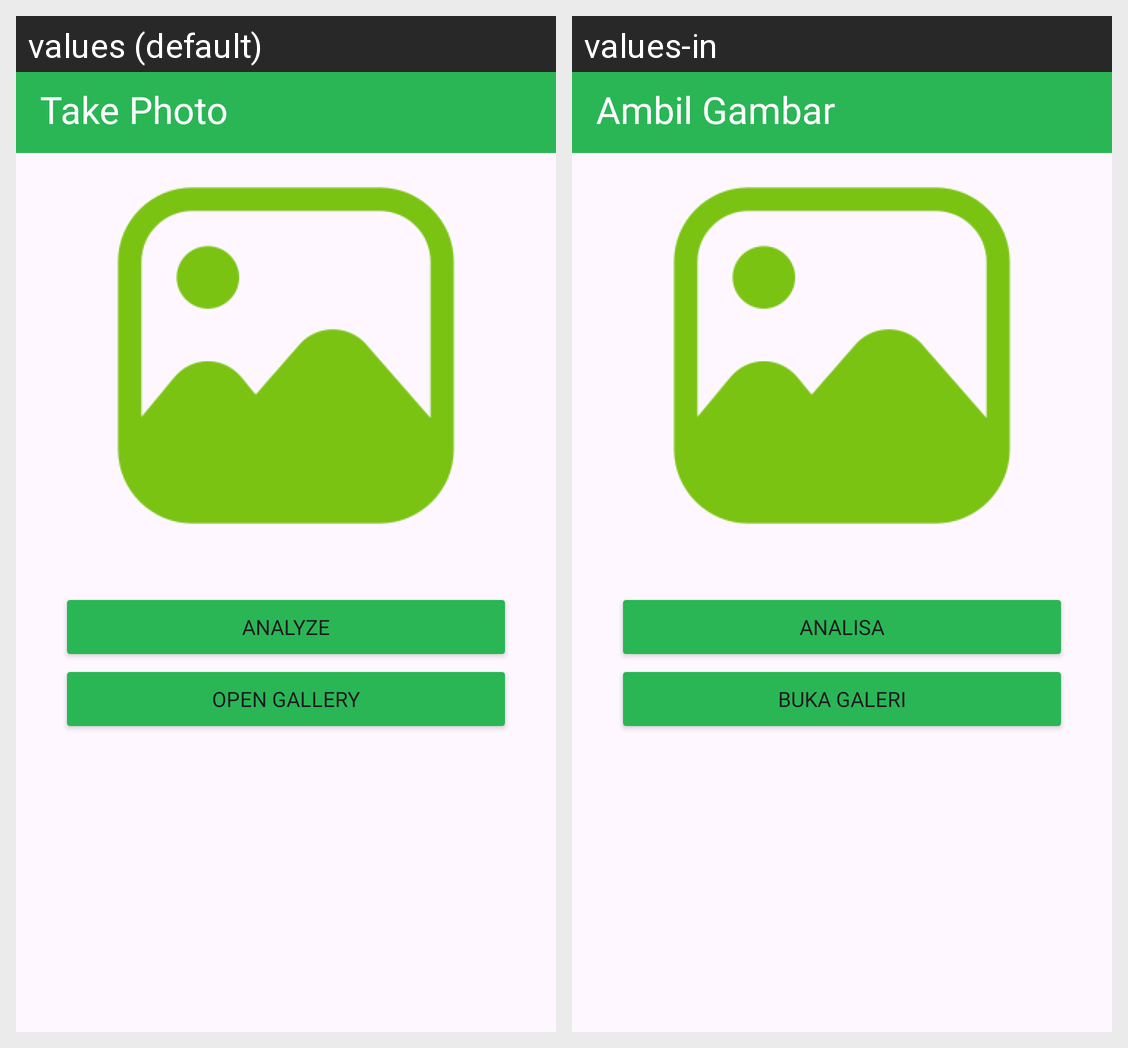

Strings drawn on this Android screen and how each of the app's shown locales translates them:
Android screen res/layout/activity_camera.xml rendered under 2 locales, left to right: values (default), values-in. Device: Nexus 5 (rendered at 1080×1920; each locale shown at half size, 540×960, under a caption strip naming it); theme Theme.FreshMeter.
Strings drawn on this screen, with the default value and each locale's value (text and hints the layout hard-codes, and strings that could not be matched under every locale, appear in the picture but are not listed):

take_photo
  values: Take Photo
  values-in: Ambil Gambar

analyze
  values: Analyze
  values-in: Analisa

open_gallery
  values: Open Gallery
  values-in: Buka Galeri
